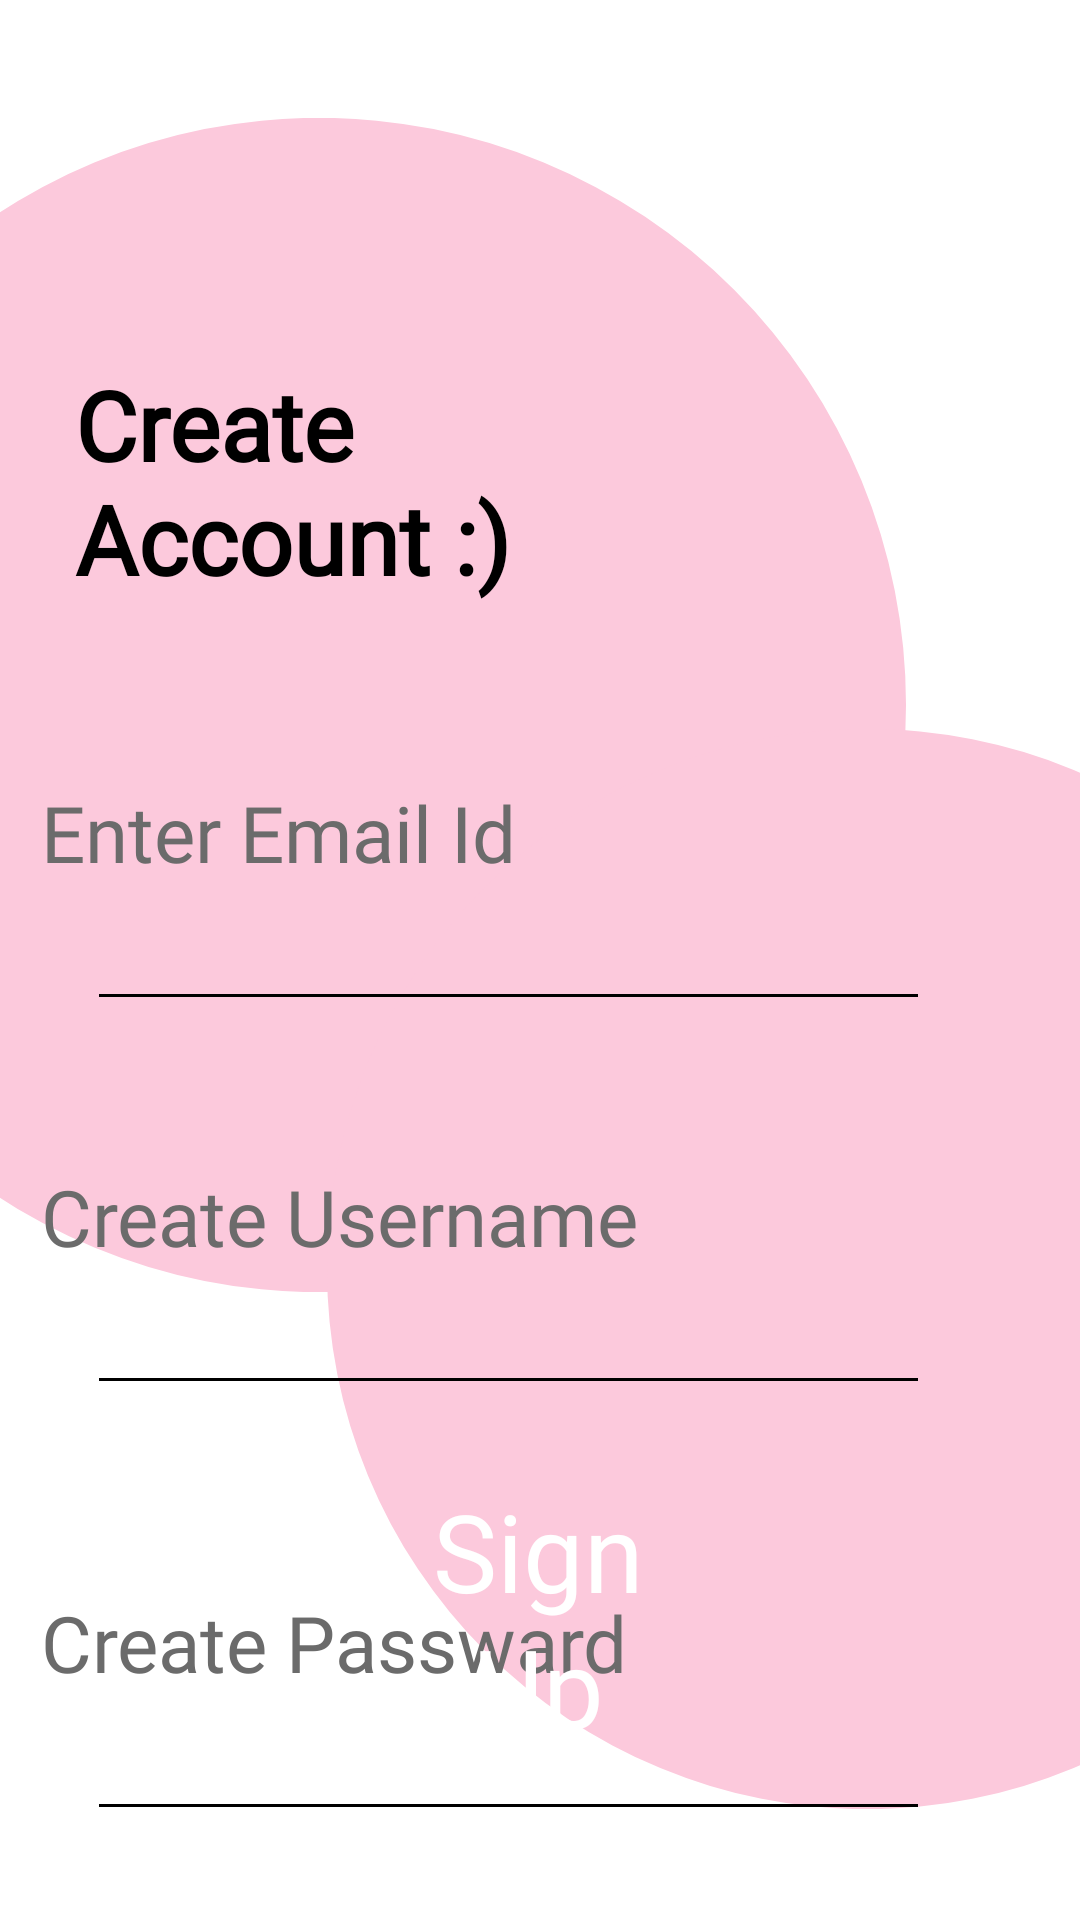

Android layout source for this screen:
<!-- AndroidManifest.xml: application theme Theme.Odev2FMSS -->
<!-- res/layout/activity_create_account.xml -->
<?xml version="1.0" encoding="utf-8"?>
<androidx.constraintlayout.widget.ConstraintLayout xmlns:android="http://schemas.android.com/apk/res/android"
    xmlns:app="http://schemas.android.com/apk/res-auto"
    xmlns:tools="http://schemas.android.com/tools"
    android:layout_width="match_parent"
    android:layout_height="match_parent"
    tools:context=".CreateAccountScreenActivity">

    <ImageView
        android:id="@+id/createScreenBackgroundTop"
        android:layout_width="match_parent"
        android:layout_height="wrap_content"
        android:layout_marginStart="-90dp"
        android:layout_marginTop="83dp"
        android:layout_marginEnd="58dp"
        android:layout_marginBottom="253dp"
        app:layout_constraintBottom_toBottomOf="parent"
        app:layout_constraintEnd_toEndOf="parent"
        app:layout_constraintStart_toStartOf="parent"
        app:layout_constraintTop_toTopOf="parent"
        app:srcCompat="@drawable/ic_create_account_background"
        android:contentDescription="@string/create_account_background"/>

    <ImageView
        android:id="@+id/imageView2"
        android:layout_width="wrap_content"
        android:layout_height="wrap_content"
        android:layout_marginStart="93dp"
        android:layout_marginTop="336dp"
        android:layout_marginEnd="-125dp"
        android:layout_marginBottom="130dp"
        android:contentDescription="@string/create_account_background"
        app:layout_constraintBottom_toBottomOf="parent"
        app:layout_constraintEnd_toEndOf="parent"
        app:layout_constraintStart_toStartOf="parent"
        app:layout_constraintTop_toTopOf="parent"
        app:srcCompat="@drawable/ic_create_account_background" />

    <TextView
        android:id="@+id/textView2"
        style="@style/HeaderTitleTextStyle"
        android:layout_width="wrap_content"
        android:layout_height="wrap_content"
        android:layout_marginStart="25dp"
        android:layout_marginTop="120dp"
        android:layout_marginEnd="162dp"
        android:text="@string/create_naccount"
        app:layout_constraintEnd_toEndOf="parent"
        app:layout_constraintHorizontal_bias="0.0"
        app:layout_constraintStart_toStartOf="parent"
        app:layout_constraintTop_toTopOf="parent" />

    <ImageButton
        android:id="@+id/backScreenCreateAccountButton"
        style="@style/backScreenButton"
        android:layout_marginTop="24dp"
        android:contentDescription="@string/back_screen_button"
        app:layout_constraintEnd_toEndOf="parent"
        app:layout_constraintStart_toStartOf="parent"
        app:layout_constraintTop_toTopOf="parent" />

    <TextView
        android:id="@+id/enterEmailIdText"
        style="@style/EditTextUpperTextStyle"
        android:layout_marginTop="260dp"
        android:text="@string/enter_email_id"
        app:layout_constraintEnd_toEndOf="parent"
        app:layout_constraintStart_toStartOf="parent"
        app:layout_constraintTop_toTopOf="parent" />

    <TextView
        android:id="@+id/createUsernameText"
        style="@style/EditTextUpperTextStyle"
        android:layout_marginTop="93dp"
        android:text="@string/create_username"
        app:layout_constraintBottom_toBottomOf="parent"
        app:layout_constraintEnd_toEndOf="parent"
        app:layout_constraintStart_toStartOf="parent"
        app:layout_constraintTop_toBottomOf="@+id/enterEmailIdText"
        app:layout_constraintVertical_bias="0.0" />

    <TextView
        android:id="@+id/createPasswordText"
        style="@style/EditTextUpperTextStyle"
        android:layout_marginTop="107dp"
        android:text="@string/create_passward"
        app:layout_constraintEnd_toEndOf="parent"
        app:layout_constraintStart_toStartOf="parent"
        app:layout_constraintTop_toBottomOf="@+id/createUsernameText" />

    <EditText
        android:id="@+id/createAccountEmailEditText"
        style="@style/EditTextStyle"
        android:layout_marginTop="4dp"
        android:ems="10"
        android:inputType="textEmailAddress"
        app:layout_constraintEnd_toEndOf="parent"
        app:layout_constraintStart_toStartOf="parent"
        app:layout_constraintTop_toBottomOf="@+id/enterEmailIdText"
        tools:ignore="Autofill,LabelFor"/>

    <EditText
        android:id="@+id/createAccountUsernameEditText"
        style="@style/EditTextStyle"
        android:layout_marginTop="4dp"
        android:ems="10"
        android:inputType="textPersonName"
        app:layout_constraintEnd_toEndOf="parent"
        app:layout_constraintStart_toStartOf="parent"
        app:layout_constraintTop_toBottomOf="@+id/createUsernameText"
        tools:ignore="Autofill,LabelFor"/>

    <EditText
        android:id="@+id/createAccountPasswordEditText"
        style="@style/EditTextStyle"
        android:layout_marginTop="4dp"
        android:ems="10"
        android:inputType="textPassword"
        app:layout_constraintEnd_toEndOf="parent"
        app:layout_constraintStart_toStartOf="parent"
        app:layout_constraintTop_toBottomOf="@+id/createPasswordText"
        tools:ignore="Autofill,LabelFor" />

    <Button
        android:id="@+id/createAccountButton"
        style="@style/BaseButtonStyle"
        android:layout_marginStart="99dp"
        android:layout_marginEnd="100dp"
        android:text="@string/sign_up"
        app:layout_constraintBottom_toBottomOf="parent"
        app:layout_constraintEnd_toEndOf="parent"
        app:layout_constraintStart_toStartOf="parent" />


</androidx.constraintlayout.widget.ConstraintLayout>
<!-- resources referenced by this layout -->
<resources>
  <!-- drawable ic_create_account_background (drawable) -->
  <vector xmlns:android="http://schemas.android.com/apk/res/android"
      android:width="460dp"
      android:height="460dp"
      android:viewportWidth="460"
      android:viewportHeight="460">
    <path
        android:pathData="M230,230m-230,0a230,230 0,1 1,460 0a230,230 0,1 1,-460 0"
        android:fillColor="#fcc9dc"/>
  </vector>
  <string name="back_screen_button">Back Screen Button</string>
  <string name="create_account_background">Create Account Background</string>
  <string name="create_naccount">Create\nAccount :)</string>
  <string name="create_passward">Create Passward</string>
  <string name="create_username">Create Username</string>
  <string name="enter_email_id">Enter Email Id</string>
  <string name="sign_up">Sign Up</string>
  <style name="EditTextStyle">
          <item name="android:layout_width">0dp</item>
          <item name="android:layout_height">wrap_content</item>
          <item name="android:layout_marginStart">29dp</item>
          <item name="android:layout_marginTop">2dp</item>
          <item name="android:layout_marginEnd">50dp</item>
          <item name="android:backgroundTint">@color/black</item>
          <item name="android:ems">1</item>
          <item name="android:inputType">textPersonName</item>
      </style>
  <style name="EditTextUpperTextStyle">
          <item name="android:layout_width">333dp</item>
          <item name="android:layout_height">wrap_content</item>
          <item name="android:fontFamily">@font/inter</item>
          <item name="android:textSize">26sp</item>
          <item name="android:lineHeight">31sp</item>
          <item name="android:textColor">#6B6B6B</item>
      </style>
  <style name="HeaderTitleTextStyle">
          <item name="android:layout_width">wrap_content</item>
          <item name="android:layout_height">61dp</item>
          <item name="android:layout_marginStart">38dp</item>
          <item name="android:layout_marginTop">126dp</item>
          <item name="android:layout_marginEnd">149dp</item>
          <item name="android:fontFamily">@font/inter</item>
          <item name="android:gravity">center_vertical</item>
          <item name="android:lineHeight">38sp</item>
          <item name="android:textColor">@color/black</item>
          <item name="android:textFontWeight">700</item>
          <item name="android:textSize">32sp</item>
      </style>
  <style name="backScreenButton" parent="ShapeAppearanceOverlay.Material3.Button">
          <item name="android:layout_width">48dp</item>
          <item name="android:layout_height">48dp</item>
          <item name="android:layout_marginStart">29dp</item>
          <item name="android:layout_marginTop">24dp</item>
          <item name="android:layout_marginEnd">351dp</item>
          <item name="android:background">@drawable/back_button_background</item>
      </style>
  <style name="Theme.Odev2FMSS" parent="Theme.MaterialComponents.Light.NoActionBar">
          
          <item name="colorPrimary">@color/purple_500</item>
          <item name="colorPrimaryVariant">@color/purple_700</item>
          <item name="colorOnPrimary">@color/white</item>
          
          <item name="colorSecondary">@color/teal_200</item>
          <item name="colorSecondaryVariant">@color/teal_700</item>
          <item name="colorOnSecondary">@color/black</item>
          
          <item name="android:statusBarColor" tools:targetApi="l">?attr/colorPrimaryVariant</item>
          
      </style>
  <!-- not gathered from this repository: default colours our renderer supplied (Android Studio template values) -->
  <color name="purple_500">#FF6200EE</color>
  <color name="purple_700">#FF3700B3</color>
  <color name="teal_200">#FF03DAC5</color>
  <color name="teal_700">#FF018786</color>
  <color name="black">#FF000000</color>
  <color name="white">#FFFFFFFF</color>
</resources>
